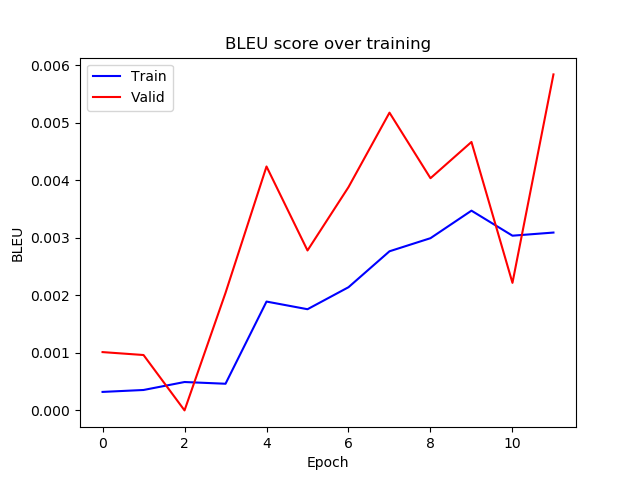

The data file committed next to this chart (first rows):
epoch, train_bleu, valid_bleu
0, 0.0003213, 0.001013
1, 0.0003549, 0.0009624
2, 0.0004933, 6.44532765527684e-08
3, 0.0004632, 0.002043
4, 0.001891, 0.004239
5, 0.001758, 0.002779
6, 0.002141, 0.00388
7, 0.002765, 0.005174
8, 0.002993, 0.004035
9, 0.003471, 0.004665
10, 0.003036, 0.002216
11, 0.00309, 0.005839
